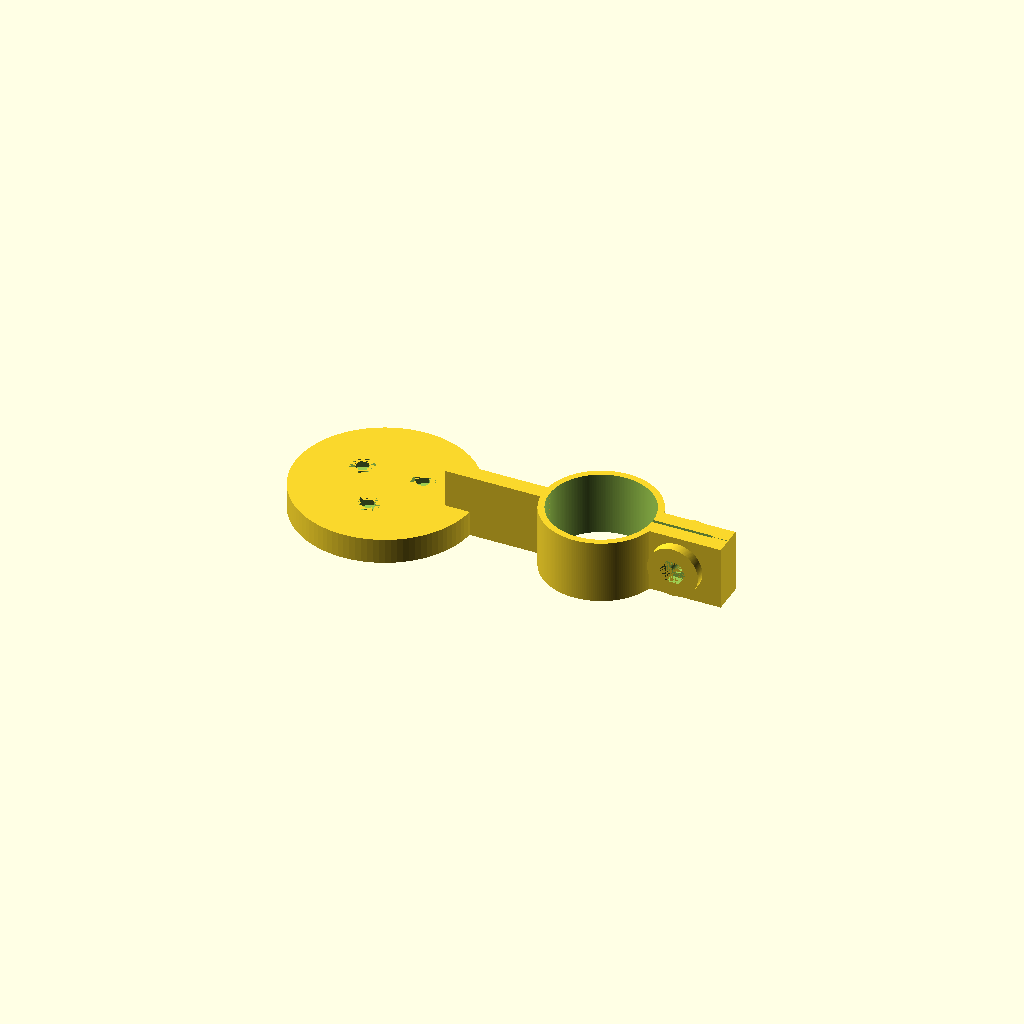
Cell 1: rendered with the file's own defaults.
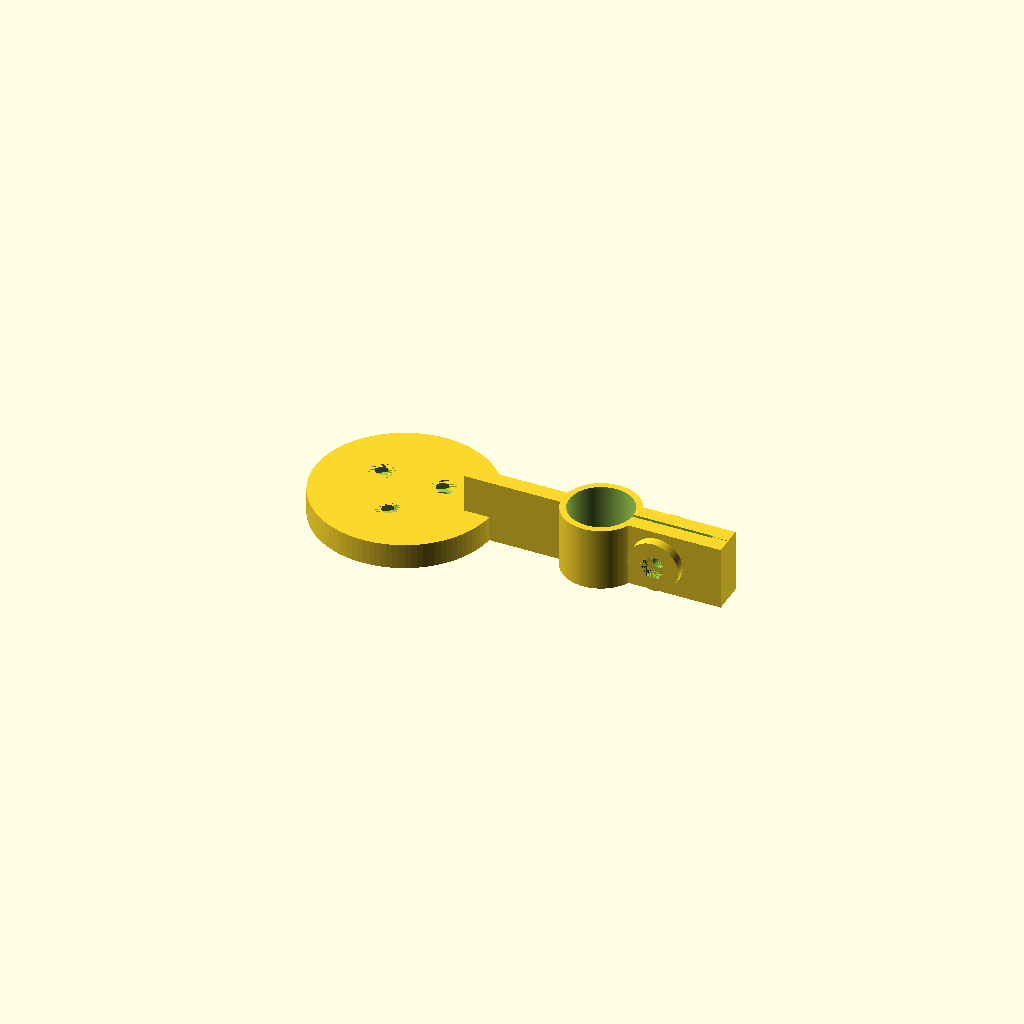
Cell 2: the same model with clampRadius = 10.
One fixed orthographic camera (rotation 55°, 0°, 25°; colour scheme Cornfield) for every cell.
The OpenSCAD source (ezviz_mount.scad):
// Internal radius of the clamp
clampRadius = 16.2; // [10:0.1:20]

/* [Hidden] */ 
baseRadius = 28;
cameraRadius = 50;
outerClampRadius = clampRadius + 2;
clampHeight = 20;
baseHeight = 8;

// Screw and nut diameter
screwRadius = 2;
nutRadius = 4;
nutHeight = 3;

module clamp() {
    outerRadius = clampRadius + 2;
    // Lock parameters
    lockWidth = 10;
    lockLength = 40;    
    difference() { 
        union() {
            cylinder(h = clampHeight, r = outerRadius, center = true, $fn = 200);
            // Lock        
            union () {
                translate([lockLength / 2, 0, 0]) cube([lockLength, lockWidth, clampHeight], center = true);
                translate([outerRadius + (nutRadius * 2), 0, 0]) rotate([90, 0, 0])  cylinder(h = lockWidth + (2 * nutHeight), r = 2 * nutRadius, center = true, $fn = 200);                 
            }
        }         
        cylinder(h = clampHeight + 2, r = clampRadius, center = true, $fn = 200);
        translate([lockLength / 2, 0, 0]) cube([lockLength - 10, 1, clampHeight + 2], center = true);
        translate([lockLength / 2, 0, 0]) cube([lockLength + 0.01, 0.2, clampHeight + 2], center = true);
        translate([outerRadius + (nutRadius * 2), 0, 0]) rotate([90, 0, 0]) cylinder(h= lockWidth + 2, r = screwRadius, center = true, $fn = 200);
        translate([outerRadius + (nutRadius * 2), (lockWidth / 2) + (nutHeight / 2), 0]) rotate([90, 0, 0]) cylinder(h= nutHeight + 0.01, r = nutRadius, center = true, $fn = 6);
        translate([outerRadius + (nutRadius * 2), -((lockWidth / 2) + (nutHeight / 2)), 0]) rotate([90, 0, 0]) cylinder(h= nutHeight + 0.01, r = nutRadius, center = true, $fn = 6);
    }
}

module mount(){
    difference(){
        union(){
            // Clamp
            clamp();
            // Union
            translate([-((cameraRadius + 2 - 20) / 2) - clampRadius,0,0]) cube([cameraRadius + 2 - 20, 5,clampHeight], center = true); 
            // Base
            translate([-(cameraRadius + outerClampRadius),0,(clampHeight - baseHeight) / 2]) cylinder(h = baseHeight, r = baseRadius, $fn = 100, center = true);
        }
        // Screws
        translate([-(cameraRadius + outerClampRadius),0,(clampHeight + nutHeight)/ 2 - baseHeight])     
            for (i = [30:120:270]){
                rotate([0,0,i]) translate([-11,0,0]) cylinder(clampHeight + 0.002, r = screwRadius, center = true, $fn = 200); 
                rotate([0,0,i]) translate([-11,0,0]) cylinder(nutHeight + 0.002, r = nutRadius, center = true, $fn = 6); 
            }
    }
}

rotate([180,0,0]) mount();
Parameter table extracted from the source (name, type, default, range or options):
clampRadius: number, default 16.2, range 10 to 20, step 0.1
